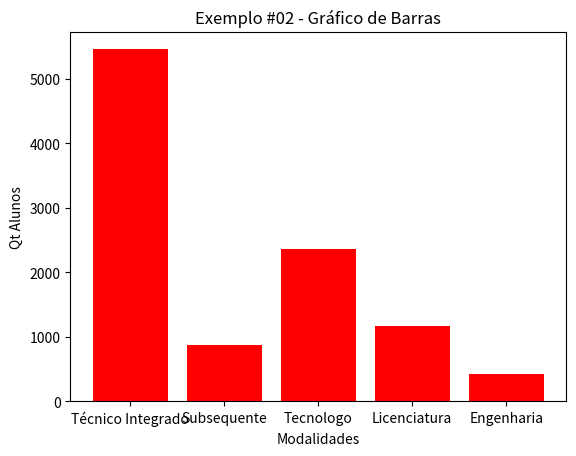

Write the Python code that produced this figure.
# --------------------------------------------------------------------------------
# Documentação:
#       https://matplotlib.org/
#
# Atualizando o PIP
#       python -m pip install --upgrade --user pip
#
# Instalando o MATPLOTLIB
#       pip install matplotlib
# --------------------------------------------------------------------------------

import matplotlib.pyplot as pyplot

modalidade = ['Técnico Integrado', 'Subsequente', 'Tecnologo', 'Licenciatura', 'Engenharia']
qt_alunos  = [5459, 865, 2365, 1169, 421]

# Criando o gráfico (eixo x = modalidades, eixo y = quantidade de alunos)
pyplot.bar(modalidade, qt_alunos, color="red")

# Definindo as legendas para cada barra do eixo X
pyplot.xticks(modalidade)

# Rótulo do eixo Y
pyplot.ylabel('Qt Alunos')

# Rótulo do eixo X
pyplot.xlabel('Modalidades')

# Título do Gráfico
pyplot.title('Exemplo #02 - Gráfico de Barras')

# Exibindo o gráfico
pyplot.show()
